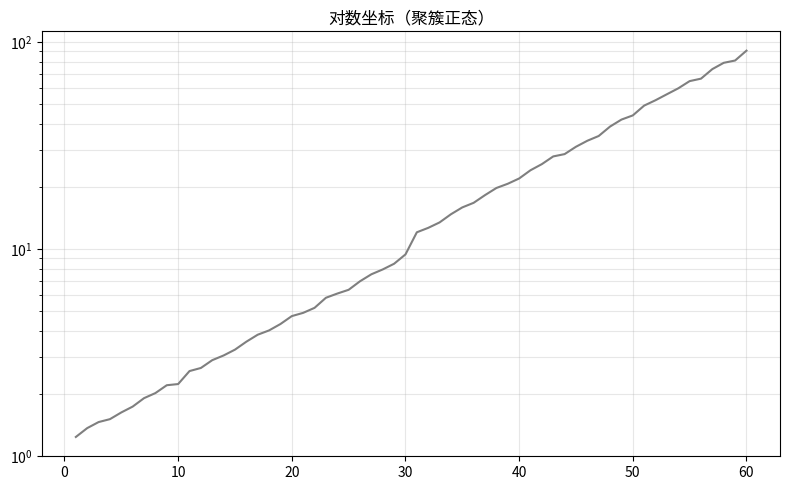

The script that saved this image:
"""对数坐标（聚簇正态）
数据可视化示例（matplotlib）。指数增长对数轴。
运行后在当前目录生成 'viz_log-scale_d5'_preview.png。
"""
import matplotlib
matplotlib.use("Agg")
import matplotlib.pyplot as plt
import numpy as np

rng = np.random.default_rng(11)
fig, ax = plt.subplots(figsize=(8, 5))
x = np.arange(1, 61)
y = np.exp(0.07 * x) * (1 + np.array(np.concatenate([rng.normal(3, 0.5, 30), rng.normal(7, 0.5, 30)])) / 20)
ax.semilogy(x, y, color='tab:gray')
ax.grid(alpha=0.3, which='both')
ax.set_title("对数坐标（聚簇正态）")
plt.tight_layout()
plt.savefig("'viz_log-scale_d5'_preview.png", dpi=110)
print("已生成 'viz_log-scale_d5'_preview.png")
